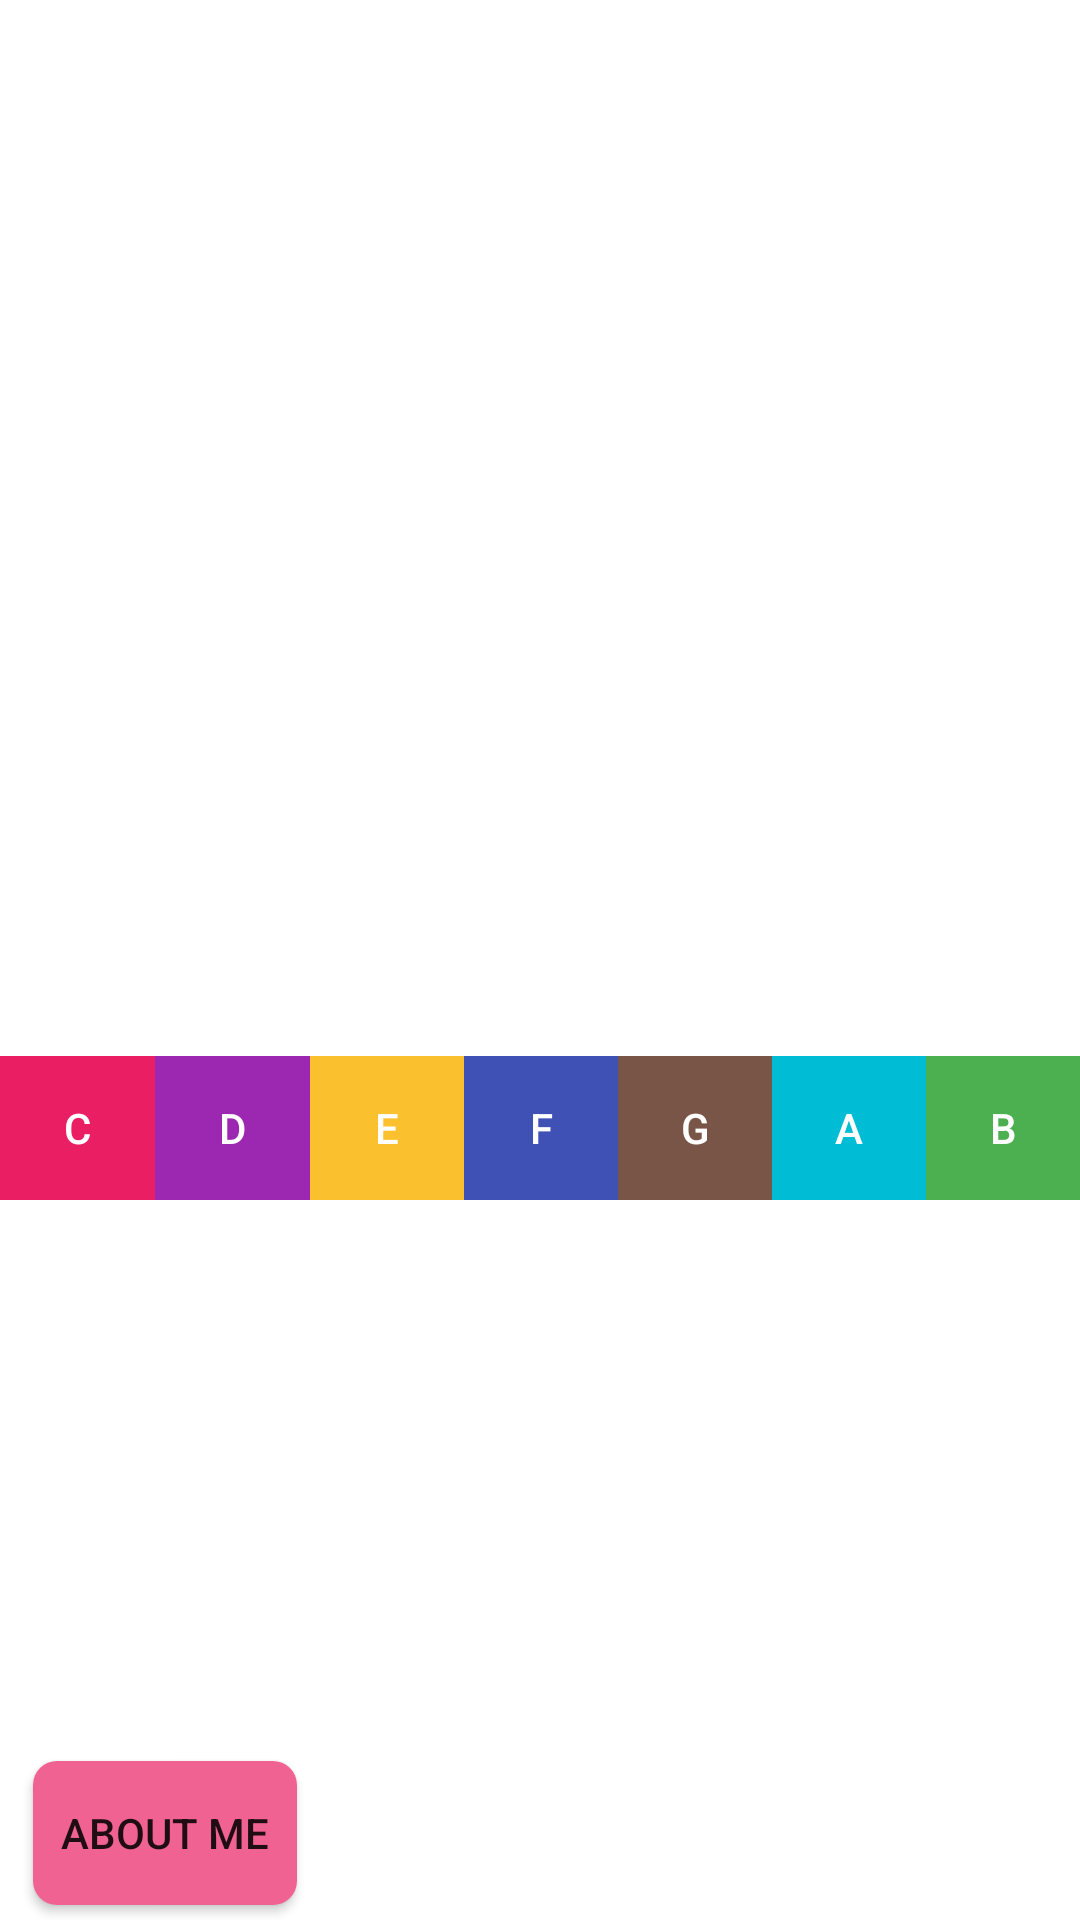

This screen was rendered from an Android layout file. Write that file and the resources it references.
<!-- AndroidManifest.xml: application theme AppTheme -->
<!-- res/layout/activity_sound_mode.xml -->
<?xml version="1.0" encoding="utf-8"?>
<RelativeLayout xmlns:android="http://schemas.android.com/apk/res/android"
    xmlns:app="http://schemas.android.com/apk/res-auto"
    xmlns:tools="http://schemas.android.com/tools"
    android:layout_width="match_parent"
    android:layout_height="match_parent"
    android:background="#FFFFFF"
    tools:context=".soundModeActivity">

    <LinearLayout
        android:layout_width="match_parent"
        android:layout_height="wrap_content"
        android:layout_alignParentStart="true"
        android:layout_alignParentBottom="true"
        android:layout_marginStart="0dp"
        android:layout_marginBottom="240dp"
        android:orientation="horizontal">

        <Button
            android:id="@+id/button_C"
            style="@style/Widget.AppCompat.Button.Colored"
            android:background="#e91e63"
            android:layout_width="wrap_content"
            android:layout_height="wrap_content"
            android:layout_alignParentStart="true"
            android:layout_weight="1"
            android:text="C" />

        <Button
            android:id="@+id/button_D"
            android:background="#9c27b0"
            style="@style/Widget.AppCompat.Button.Colored"
            android:layout_width="wrap_content"
            android:layout_height="wrap_content"
            android:layout_alignParentStart="true"
            android:layout_weight="1"
            android:text="D" />

        <Button
            android:id="@+id/button_E"
            style="@style/Widget.AppCompat.Button.Colored"
            android:background="#fbc02d"
            android:layout_width="wrap_content"
            android:layout_height="wrap_content"
            android:layout_weight="1"
            android:text="E" />

        <Button
            android:id="@+id/button_F"
            style="@style/Widget.AppCompat.Button.Colored"
            android:background="#3f51b5"
            android:layout_width="wrap_content"
            android:layout_height="wrap_content"
            android:layout_weight="1"
            android:text="F" />

        <Button
            android:id="@+id/button_G"
            style="@style/Widget.AppCompat.Button.Colored"
            android:background="#795548"
            android:layout_width="wrap_content"
            android:layout_height="wrap_content"
            android:layout_weight="1"
            android:text="G" />

        <Button
            android:id="@+id/button_A"
            style="@style/Widget.AppCompat.Button.Colored"
            android:background="#00bcd4"
            android:layout_width="wrap_content"
            android:layout_height="wrap_content"
            android:layout_weight="1"
            android:text="A" />

        <Button
            android:id="@+id/button_B"
            style="@style/Widget.AppCompat.Button.Colored"
            android:background="#4caf50"
            android:layout_width="wrap_content"
            android:layout_height="wrap_content"
            android:layout_weight="1"
            android:text="B" />
    </LinearLayout>

    <LinearLayout
        android:id="@+id/linearlayout_image"
        android:layout_width="match_parent"
        android:layout_height="184dp"
        android:layout_alignParentStart="true"
        android:layout_alignParentTop="true"
        android:layout_marginStart="0dp"
        android:layout_marginTop="85dp"
        android:orientation="horizontal"></LinearLayout>

    <TextView
        android:id="@+id/textView_score"
        android:layout_width="187dp"
        android:layout_height="40dp"
        android:layout_alignParentStart="true"
        android:layout_alignParentBottom="true"
        android:layout_marginStart="114dp"
        android:layout_marginBottom="92dp"
        android:fontFamily="@font/roboto_light"
        android:textAlignment="center"
        android:textSize="18sp"
        android:textStyle="bold" />

    <Button
        android:id="@+id/button_aboutme"
        android:layout_width="wrap_content"
        android:layout_height="wrap_content"
        android:layout_alignParentStart="true"
        android:layout_alignParentBottom="true"
        android:layout_marginStart="11dp"
        android:layout_marginBottom="5dp"
        android:background="@drawable/btn_rounded"
        android:text="About Me" />


</RelativeLayout>
<!-- resources referenced by this layout -->
<resources>
  <!-- drawable btn_rounded (drawable) -->
  <?xml version="1.0" encoding="utf-8"?>
  <shape xmlns:android="http://schemas.android.com/apk/res/android" android:shape="rectangle">
      <solid android:color="#f06292"/>
      <corners android:radius="8dp"/>
  </shape>
  <style name="AppTheme" parent="Theme.AppCompat.Light.DarkActionBar">
          
          <item name="colorPrimary">#f06292</item>
          <item name="colorPrimaryDark">#f06292</item>
          <item name="colorAccent">#f06292</item>
      </style>
</resources>
